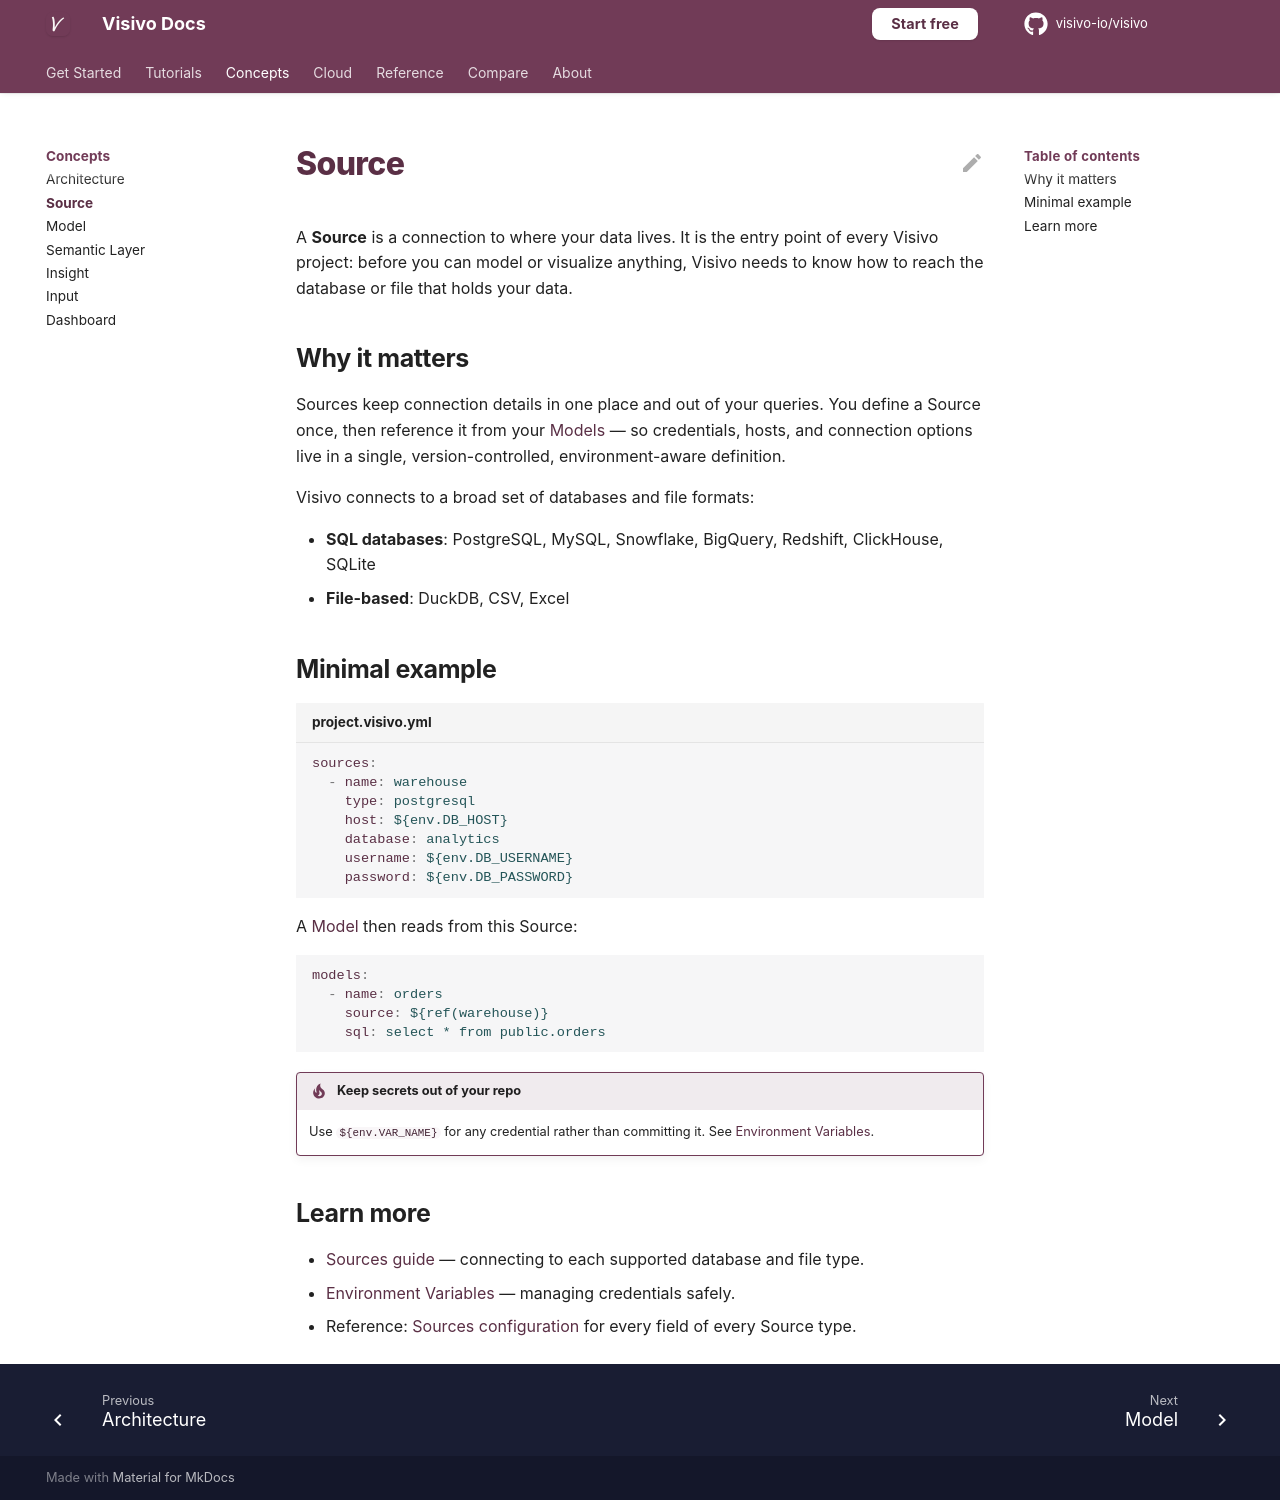

repository: visivo-io/visivo · page: concepts/source/index.html · generator: mkdocs

# Source

A **Source** is a connection to where your data lives. It is the entry point of every
Visivo project: before you can model or visualize anything, Visivo needs to know how to
reach the database or file that holds your data.

## Why it matters

Sources keep connection details in one place and out of your queries. You define a Source
once, then reference it from your [Models](model.md) — so credentials, hosts, and
connection options live in a single, version-controlled, environment-aware definition.

Visivo connects to a broad set of databases and file formats:

- **SQL databases**: PostgreSQL, MySQL, Snowflake, BigQuery, Redshift, ClickHouse, SQLite
- **File-based**: DuckDB, CSV, Excel

## Minimal example

```yaml title="project.visivo.yml"
sources:
  - name: warehouse
    type: postgresql
    host: ${env.DB_HOST}
    database: analytics
    username: ${env.DB_USERNAME}
    password: ${env.DB_PASSWORD}
```

A [Model](model.md) then reads from this Source:

```yaml
models:
  - name: orders
    source: ${ref(warehouse)}
    sql: select * from public.orders
```

!!! tip "Keep secrets out of your repo"
    Use `${env.VAR_NAME}` for any credential rather than committing it.
    See [Environment Variables](../topics/environment-variables.md).

## Learn more

- [Sources guide](../topics/sources.md) — connecting to each supported database and file type.
- [Environment Variables](../topics/environment-variables.md) — managing credentials safely.
- Reference: [Sources configuration](../reference/configuration/Sources/PostgresqlSource/index.md)
  for every field of every Source type.
